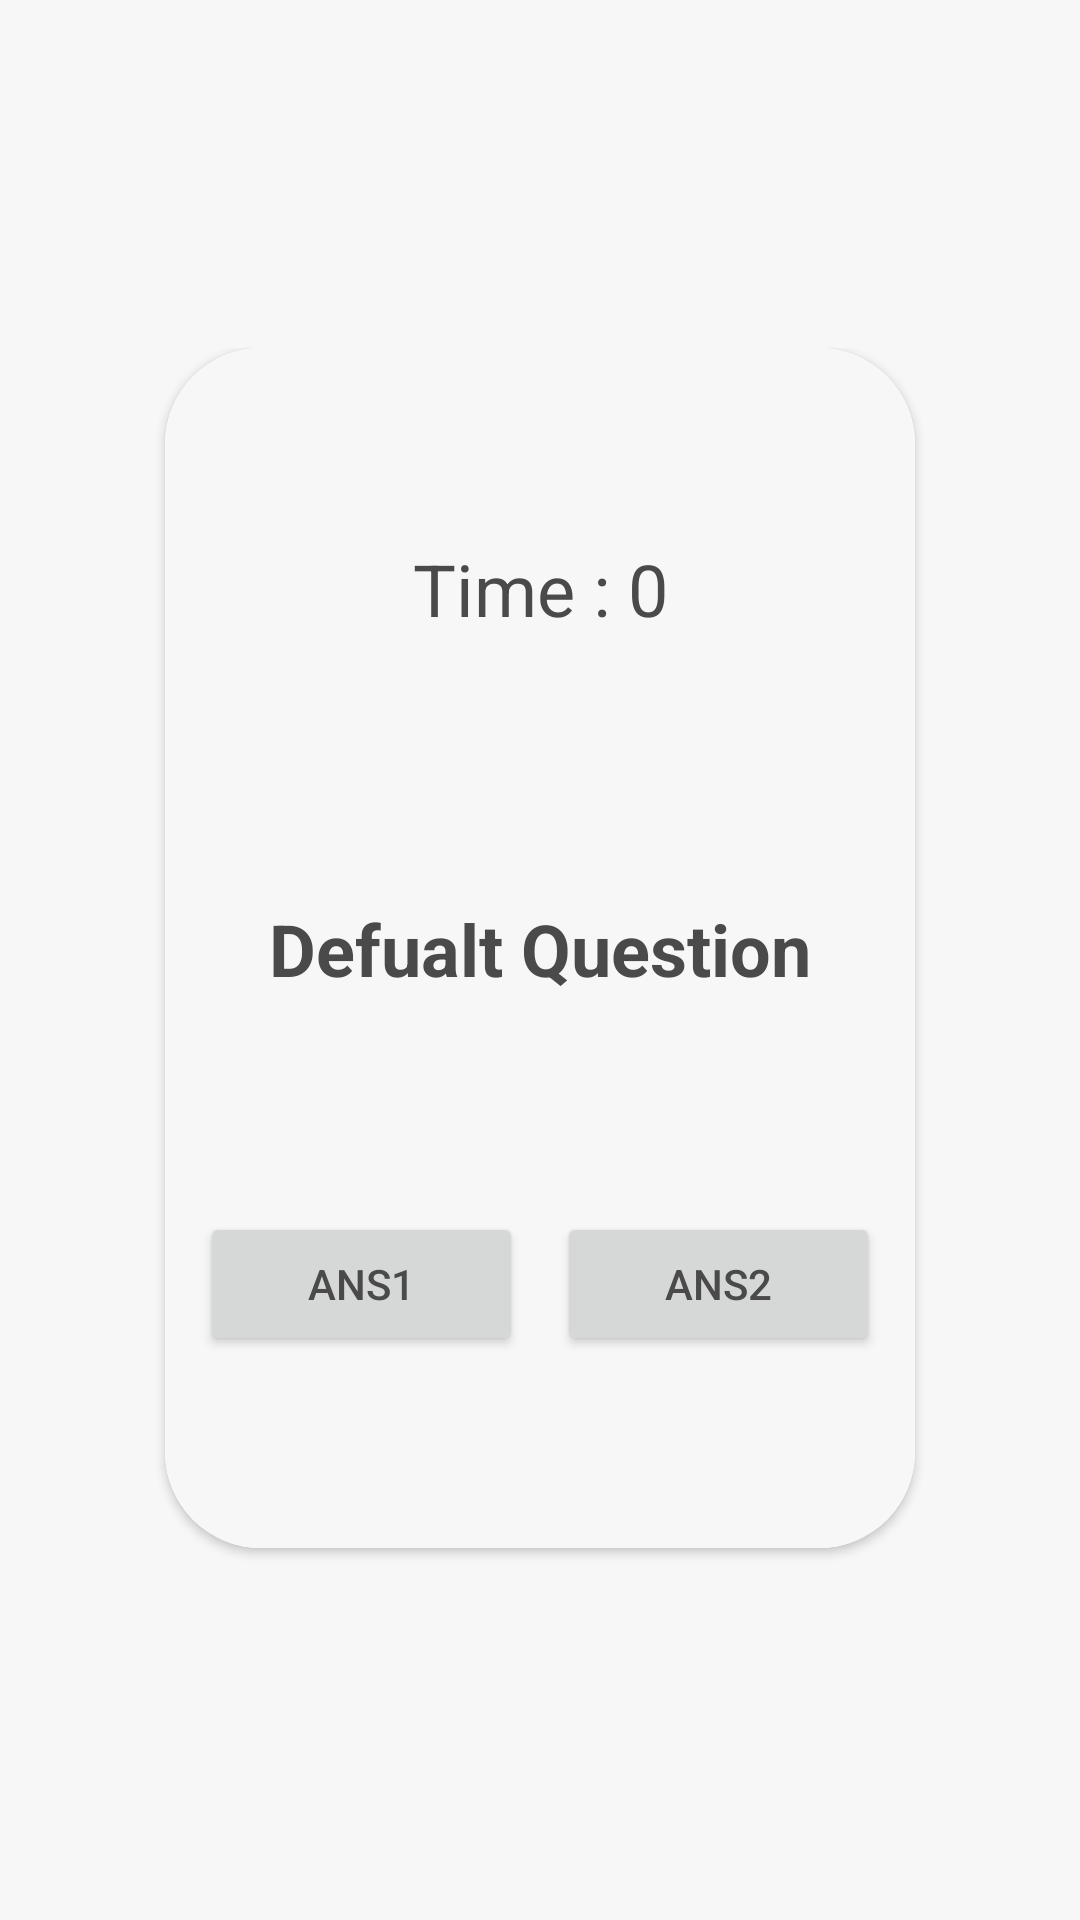

Write the Android layout XML for this screen, with the resource values it uses.
<!-- AndroidManifest.xml: application theme Theme.Brainy -->
<!-- res/layout/fragment_brainy.xml -->
<?xml version="1.0" encoding="utf-8"?>
<androidx.constraintlayout.widget.ConstraintLayout xmlns:android="http://schemas.android.com/apk/res/android"
    xmlns:app="http://schemas.android.com/apk/res-auto"
    xmlns:tools="http://schemas.android.com/tools"
    android:layout_width="match_parent"
    android:layout_height="match_parent"
    tools:context=".ui.brainy.BrainyFragment">

    <TextView
        android:id="@+id/text_dashboard"
        android:visibility="gone"
        android:layout_width="match_parent"
        android:layout_height="wrap_content"
        android:layout_marginStart="8dp"
        android:layout_marginTop="8dp"
        android:layout_marginEnd="8dp"
        android:textAlignment="center"
        android:textSize="20sp"
        app:layout_constraintBottom_toBottomOf="parent"
        app:layout_constraintEnd_toEndOf="parent"
        app:layout_constraintStart_toStartOf="parent"
        app:layout_constraintTop_toTopOf="parent" />

    <androidx.constraintlayout.widget.ConstraintLayout
        android:id="@+id/game"
        android:layout_width="wrap_content"
        android:layout_height="wrap_content"
        android:padding="8dp"
        app:layout_constraintBottom_toBottomOf="parent"
        app:layout_constraintEnd_toEndOf="parent"
        app:layout_constraintStart_toStartOf="parent"
        app:layout_constraintTop_toTopOf="parent">

        
        <androidx.cardview.widget.CardView
            android:id="@+id/game_card"
            android:layout_width="250dp"
            android:layout_height="400dp"
            android:visibility="visible"
            app:cardCornerRadius="32dp"
            android:layout_margin="8dp"
            app:layout_constraintBottom_toBottomOf="parent"
            app:layout_constraintEnd_toEndOf="parent"
            app:layout_constraintStart_toStartOf="parent">

            <androidx.constraintlayout.widget.ConstraintLayout
                android:layout_width="match_parent"
                android:layout_height="match_parent"
                >

                <androidx.constraintlayout.widget.ConstraintLayout
                    android:id="@+id/question_layout"
                    android:layout_width="match_parent"
                    android:layout_height="match_parent"
                    app:layout_constraintEnd_toEndOf="parent"
                    app:layout_constraintStart_toStartOf="parent"
                    app:layout_constraintTop_toTopOf="parent"
                    tools:ignore="InvalidId">
                    
                    <TextView
                        android:id="@+id/timer_tv"
                        android:layout_width="wrap_content"
                        android:layout_height="wrap_content"
                        android:padding="32dp"
                        android:layout_marginTop="32dp"
                        android:text="Time : 0"
                        android:textSize="24sp"
                        app:layout_constraintEnd_toEndOf="parent"
                        app:layout_constraintStart_toStartOf="parent"
                        app:layout_constraintTop_toTopOf="parent" />
                    <TextView
                        android:id="@+id/question"
                        android:layout_width="wrap_content"
                        android:layout_height="wrap_content"
                        android:textSize="24dp"
                        android:textStyle="bold"
                        android:text="Defualt Question"
                        app:layout_constraintBottom_toBottomOf="parent"
                        app:layout_constraintEnd_toEndOf="parent"
                        app:layout_constraintStart_toStartOf="parent"
                        app:layout_constraintTop_toTopOf="parent" />
                </androidx.constraintlayout.widget.ConstraintLayout>

                <androidx.constraintlayout.widget.ConstraintLayout
                    android:id="@+id/buttons_layout"
                    android:layout_width="match_parent"
                    android:layout_height="wrap_content"
                    android:layout_marginBottom="64dp"
                    app:layout_constraintBottom_toBottomOf="parent"
                    app:layout_constraintEnd_toEndOf="parent"
                    app:layout_constraintStart_toStartOf="parent">

                    <Button
                        android:id="@+id/ans1_btn"
                        android:layout_width="wrap_content"
                        android:layout_height="wrap_content"
                        android:paddingHorizontal="36dp"
                        android:text="Ans1"
                        app:layout_constraintBottom_toBottomOf="parent"
                        app:layout_constraintEnd_toStartOf="@+id/ans2_btn"
                        app:layout_constraintStart_toStartOf="parent" />

                    <Button
                        android:id="@+id/ans2_btn"
                        android:layout_width="wrap_content"
                        android:layout_height="wrap_content"
                        android:paddingHorizontal="36dp"
                        android:text="Ans2"
                        app:layout_constraintBottom_toBottomOf="parent"
                        app:layout_constraintEnd_toEndOf="parent"
                        app:layout_constraintStart_toEndOf="@id/ans1_btn" />
                </androidx.constraintlayout.widget.ConstraintLayout>
            </androidx.constraintlayout.widget.ConstraintLayout>
        </androidx.cardview.widget.CardView>
    </androidx.constraintlayout.widget.ConstraintLayout>


    <androidx.constraintlayout.widget.ConstraintLayout
        android:id="@+id/endgame_layout"
        android:layout_width="wrap_content"
        android:layout_height="wrap_content"
        android:visibility="gone"
        app:layout_constraintBottom_toBottomOf="parent"
        app:layout_constraintEnd_toEndOf="parent"
        app:layout_constraintStart_toStartOf="parent"
        app:layout_constraintTop_toTopOf="parent">

        <TextView
            android:id="@+id/score_tv"
            android:layout_width="wrap_content"
            android:layout_height="wrap_content"
            android:padding="4dp"
            android:text="Your score is:"
            app:layout_constraintStart_toStartOf="parent"
            app:layout_constraintTop_toTopOf="parent" />

        <Button
            android:id="@+id/playAgain_btn"
            android:layout_width="match_parent"
            android:layout_height="wrap_content"
            android:text="Play Again"
            app:layout_constraintEnd_toEndOf="parent"
            app:layout_constraintStart_toStartOf="parent"
            app:layout_constraintTop_toBottomOf="@+id/score_tv" />

        <Button
            android:id="@+id/backHome_btn"
            android:layout_width="match_parent"
            android:layout_height="wrap_content"
            android:text="Back Home"
            app:layout_constraintEnd_toEndOf="parent"
            app:layout_constraintStart_toStartOf="parent"
            app:layout_constraintTop_toBottomOf="@+id/playAgain_btn" />
    </androidx.constraintlayout.widget.ConstraintLayout>




</androidx.constraintlayout.widget.ConstraintLayout>
<!-- resources referenced by this layout -->
<resources>
  <style name="Theme.Brainy" parent="Theme.MaterialComponents.DayNight.DarkActionBar">
          
          <item name="colorPrimary">@color/primary_color</item>
          <item name="colorPrimaryVariant">@color/primary_variant</item>
          <item name="colorOnPrimary">@color/white</item>
          
          <item name="colorSecondary">@color/secondary_color</item>
          <item name="colorSecondaryVariant">@color/secondary_variant</item>
          <item name="colorOnSecondary">@color/black</item>
          
          <item name="android:statusBarColor">?attr/colorPrimaryVariant</item>
          
          <item name="android:background">@color/background_color</item>
          <item name="android:textColor">@color/text_color</item>
          <item name="android:thumbTint">@color/primary_color</item>
      </style>
  <color name="primary_color">#4A90E2</color>
  <color name="primary_variant">#3A70B2</color>
  <color name="white">#FFFFFFFF</color>
  <color name="secondary_color">#F5A623</color>
  <color name="secondary_variant">#C5891B</color>
  <color name="black">#FF000000</color>
  <color name="background_color">#f7f7f7</color>
  <color name="text_color">#4A4A4A</color>
</resources>
